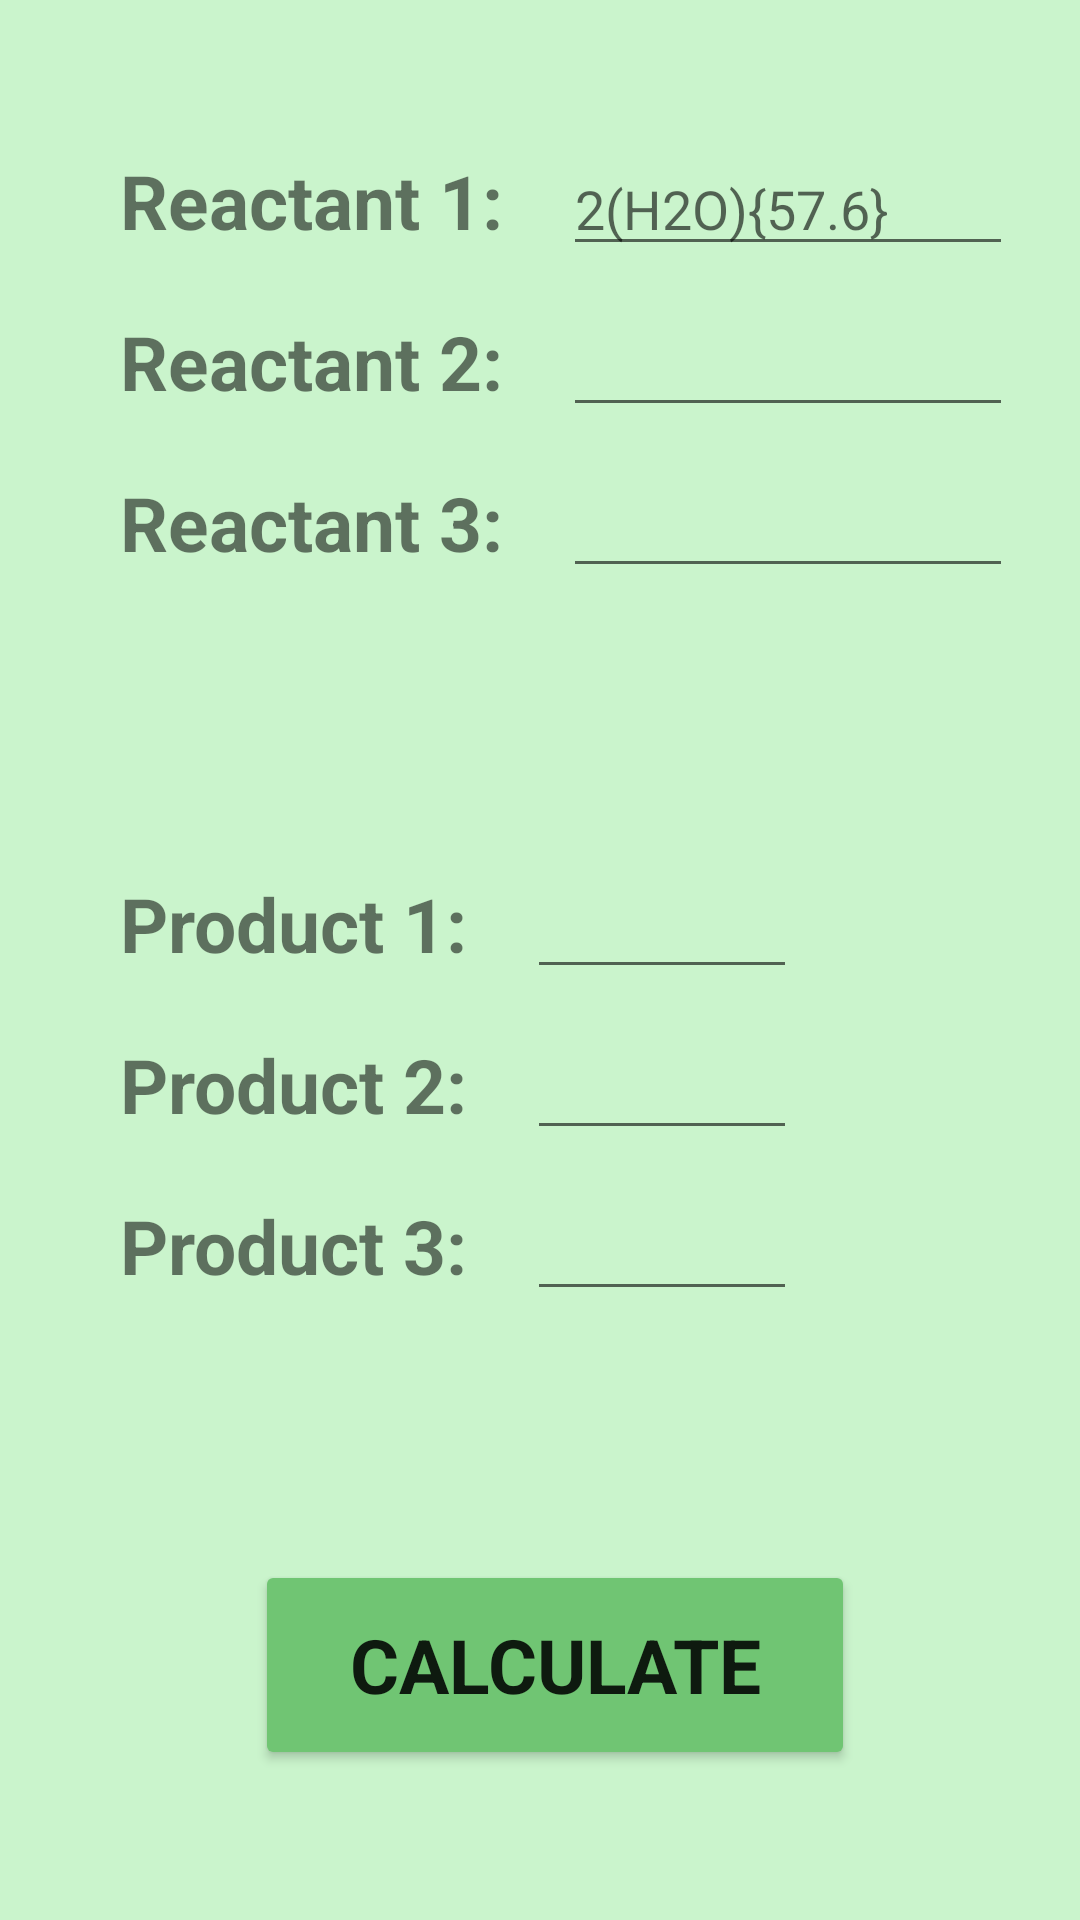

Reconstruct the res/layout file that produces this screen, plus the resources it refers to.
<!-- AndroidManifest.xml: application theme Theme.Chemulator -->
<!-- res/layout/fragment_sto.xml -->
<?xml version="1.0" encoding="utf-8"?>
<androidx.constraintlayout.widget.ConstraintLayout xmlns:android="http://schemas.android.com/apk/res/android"
    xmlns:app="http://schemas.android.com/apk/res-auto"
    xmlns:tools="http://schemas.android.com/tools"
    android:layout_width="match_parent"
    android:layout_height="match_parent"
    android:background="#CAF4CC"
    android:paddingLeft="40dp"
    android:paddingTop="50dp"
    tools:context=".stoFragment">


    <TextView
        android:id="@+id/p3Mass"
        android:layout_width="wrap_content"
        android:layout_height="wrap_content"
        android:layout_marginLeft="10dp"
        android:textSize="20sp"
        android:textStyle="bold"
        app:fontFamily="@font/archivo"
        app:layout_constraintBaseline_toBaselineOf="@+id/p3"
        app:layout_constraintStart_toEndOf="@+id/p3" />

    <TextView
        android:id="@+id/p2Mass"
        android:layout_width="wrap_content"
        android:layout_height="wrap_content"
        android:layout_marginLeft="10dp"
        android:textSize="20sp"
        android:textStyle="bold"
        app:fontFamily="@font/archivo"
        app:layout_constraintBaseline_toBaselineOf="@+id/p2"
        app:layout_constraintStart_toEndOf="@+id/p2" />

    <TextView
        android:id="@+id/p1Mass"
        android:layout_width="wrap_content"
        android:layout_height="wrap_content"
        android:layout_marginLeft="10dp"
        android:textSize="20sp"
        android:textStyle="bold"
        app:fontFamily="@font/archivo"
        app:layout_constraintBaseline_toBaselineOf="@+id/p1"
        app:layout_constraintStart_toEndOf="@+id/p1" />

    <TextView
        android:id="@+id/textView16"
        android:layout_width="wrap_content"
        android:layout_height="wrap_content"
        android:layout_marginTop="100dp"
        android:text="Product 1:"
        android:textSize="25sp"
        android:textStyle="bold"
        app:fontFamily="@font/archivo"
        app:layout_constraintTop_toBottomOf="@+id/textView10"
        tools:layout_editor_absoluteX="28dp" />

    <EditText
        android:id="@+id/p3"
        android:layout_width="90dp"
        android:layout_height="wrap_content"
        android:layout_marginLeft="20dp"

        android:ems="10"
        android:inputType="textPersonName"
        app:layout_constraintBaseline_toBaselineOf="@+id/textView15"
        app:layout_constraintStart_toEndOf="@+id/textView15" />

    <EditText
        android:id="@+id/p1"
        android:layout_width="90dp"
        android:layout_height="wrap_content"
        android:layout_marginLeft="20dp"

        android:ems="10"
        android:inputType="textPersonName"
        app:layout_constraintBaseline_toBaselineOf="@+id/textView16"
        app:layout_constraintStart_toEndOf="@+id/textView16" />

    <TextView
        android:id="@+id/textView14"
        android:layout_width="wrap_content"
        android:layout_height="wrap_content"
        android:layout_marginTop="20dp"
        android:text="Product 2:"
        android:textSize="25sp"
        android:textStyle="bold"
        app:fontFamily="@font/archivo"
        app:layout_constraintTop_toBottomOf="@+id/textView16"
        tools:layout_editor_absoluteX="28dp" />

    <TextView
        android:id="@+id/textView15"
        android:layout_width="wrap_content"
        android:layout_height="wrap_content"
        android:layout_marginTop="20dp"
        android:text="Product 3:"
        android:textSize="25sp"
        android:textStyle="bold"
        app:fontFamily="@font/archivo"
        app:layout_constraintTop_toBottomOf="@+id/textView14"
        tools:layout_editor_absoluteX="28dp" />

    <EditText
        android:id="@+id/p2"
        android:layout_width="90dp"
        android:layout_height="wrap_content"
        android:layout_marginLeft="20dp"
        android:ems="10"
        android:inputType="textPersonName"
        app:layout_constraintBaseline_toBaselineOf="@+id/textView14"
        app:layout_constraintStart_toEndOf="@+id/textView14" />

    <TextView
        android:id="@+id/textView10"
        android:layout_width="wrap_content"
        android:layout_height="wrap_content"
        android:layout_marginTop="20dp"
        android:text="Reactant 3:"
        android:textSize="25sp"
        android:textStyle="bold"
        app:fontFamily="@font/archivo"
        app:layout_constraintTop_toBottomOf="@+id/textView9"
        tools:layout_editor_absoluteX="28dp" />

    <EditText
        android:id="@+id/re3"
        android:layout_width="150dp"
        android:layout_height="wrap_content"
        android:layout_marginLeft="20dp"

        android:ems="10"
        android:inputType="textPersonName"
        app:layout_constraintBaseline_toBaselineOf="@+id/textView10"
        app:layout_constraintStart_toEndOf="@+id/textView10" />

    <TextView
        android:id="@+id/textView9"
        android:layout_width="wrap_content"
        android:layout_height="wrap_content"
        android:layout_marginTop="20dp"
        android:text="Reactant 2:"
        android:textSize="25sp"
        android:textStyle="bold"
        app:fontFamily="@font/archivo"
        app:layout_constraintTop_toBottomOf="@+id/textView7"
        tools:layout_editor_absoluteX="28dp" />

    <EditText
        android:id="@+id/re2"
        android:layout_width="150dp"
        android:layout_height="wrap_content"
        android:layout_marginLeft="20dp"

        android:ems="10"
        android:inputType="textPersonName"
        app:layout_constraintBaseline_toBaselineOf="@+id/textView9"
        app:layout_constraintStart_toEndOf="@+id/textView9" />

    <Button
        android:id="@+id/calcy"
        android:layout_width="200dp"
        android:layout_height="70dp"
        android:layout_marginRight="30dp"
        android:layout_marginBottom="50dp"
        android:text="Calculate"
        android:textSize="25sp"
        android:textStyle="bold"
        app:backgroundTint="#70C573"
        app:fontFamily="@font/archivo"
        app:layout_constraintBottom_toBottomOf="parent"
        app:layout_constraintEnd_toEndOf="parent"
        app:layout_constraintStart_toStartOf="parent" />

    <TextView
        android:id="@+id/textView7"
        android:layout_width="wrap_content"
        android:layout_height="wrap_content"
        android:text="Reactant 1:"
        android:textSize="25sp"
        android:textStyle="bold"
        app:fontFamily="@font/archivo"
        tools:layout_editor_absoluteX="28dp"
        tools:layout_editor_absoluteY="49dp" />

    <EditText
        android:id="@+id/re1"
        android:layout_width="150dp"
        android:layout_height="wrap_content"
        android:layout_marginLeft="20dp"
        android:ems="10"
        android:hint="2(H2O){57.6}"
        android:inputType="textPersonName"
        app:layout_constraintBaseline_toBaselineOf="@+id/textView7"
        app:layout_constraintStart_toEndOf="@+id/textView7" />

</androidx.constraintlayout.widget.ConstraintLayout>
<!-- resources referenced by this layout -->
<resources>
  <style name="Theme.Chemulator" parent="Theme.MaterialComponents.DayNight.DarkActionBar">
          
          <item name="colorPrimary">@color/purple_500</item>
          <item name="colorPrimaryVariant">@color/purple_700</item>
          <item name="colorOnPrimary">#FFFFFF</item>
          
          <item name="colorSecondary">@color/teal_200</item>
          <item name="colorSecondaryVariant">@color/teal_700</item>
          <item name="colorOnSecondary">@color/black</item>
          
          <item name="android:statusBarColor" tools:targetApi="l">?attr/colorPrimaryVariant</item>
          
      </style>
  <!-- not gathered from this repository: default colours our renderer supplied (Android Studio template values) -->
  <color name="purple_500">#FF6200EE</color>
  <color name="purple_700">#FF3700B3</color>
  <color name="teal_200">#FF03DAC5</color>
  <color name="teal_700">#FF018786</color>
  <color name="black">#FF000000</color>
</resources>
